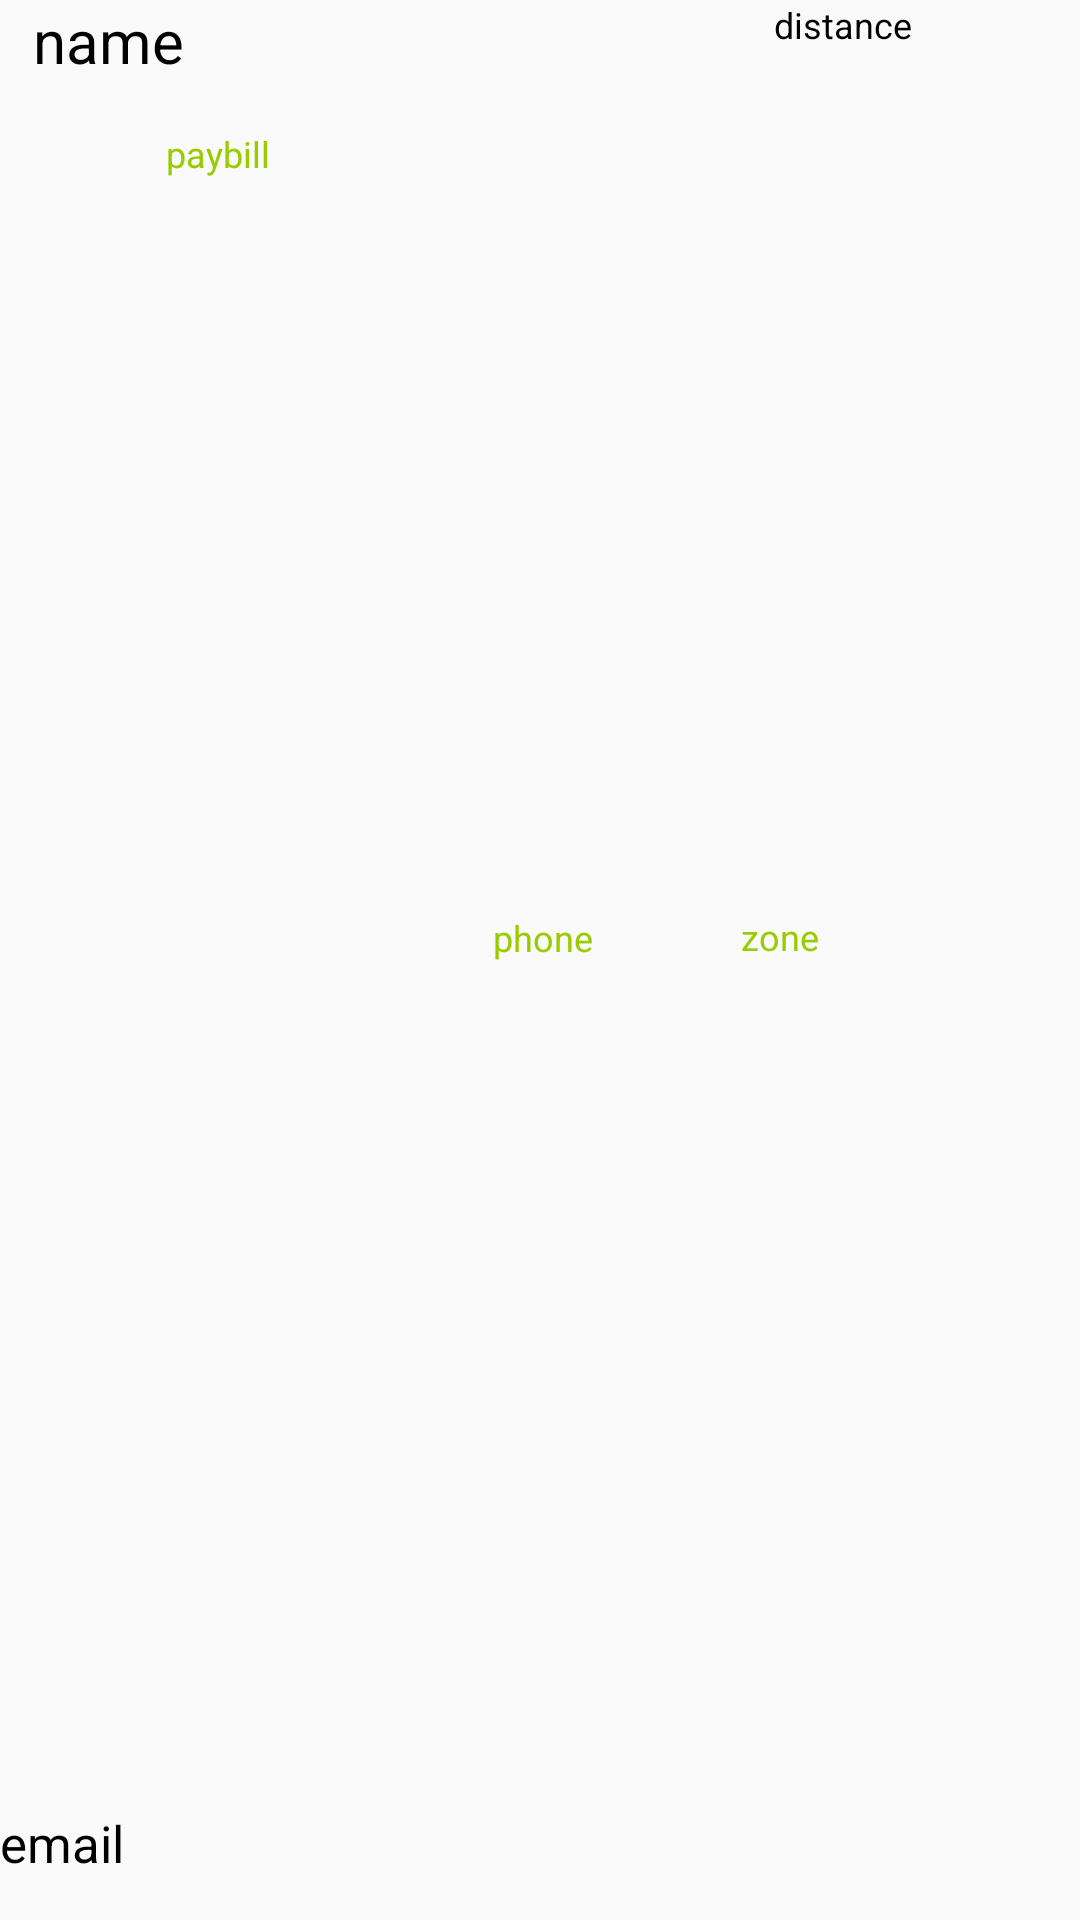

This screen was rendered from an Android layout file. Write that file and the resources it references.
<!-- AndroidManifest.xml: application theme AppTheme -->
<!-- res/layout/inner_content_detail_pharmacy.xml -->
<RelativeLayout xmlns:android="http://schemas.android.com/apk/res/android"
    android:layout_width="match_parent"
    android:layout_height="120dp"
    android:layout_marginLeft="3dp">


    <TextView
        android:id="@+id/zone"
        android:layout_width="97dp"
        android:layout_height="32dp"
        android:layout_alignParentEnd="true"
        android:layout_centerVertical="true"
        android:layout_marginEnd="16dp"
        android:text="zone"
        android:textColor="@android:color/holo_green_light"
        android:textSize="12sp"
        android:layout_alignParentRight="true"
        android:layout_marginRight="16dp" />

    <TextView
        android:id="@+id/name"
        android:layout_width="195dp"
        android:layout_height="wrap_content"
        android:layout_alignParentStart="true"
        android:layout_alignParentTop="true"
        android:layout_marginStart="11dp"
        android:text="name"
        android:textColor="@color/black"
        android:textSize="20sp"
        android:layout_alignParentLeft="true"
        android:layout_marginLeft="11dp" />

    <TextView
        android:id="@+id/distance"
        android:layout_width="150dp"
        android:layout_height="32dp"
        android:textColor="#000"
        android:textSize="12sp"
        android:textAlignment="center"
        android:text="distance"
        android:layout_toRightOf="@+id/name"
        android:layout_toEndOf="@+id/name" />

    <TextView
        android:id="@+id/paybill"
        android:layout_width="145dp"
        android:layout_height="32dp"
        android:layout_alignParentStart="true"
        android:layout_alignParentTop="true"
        android:layout_marginTop="43dp"
        android:text="paybill"
        android:textAlignment="center"
        android:textColor="@android:color/holo_green_light"
        android:textSize="12sp"
        android:layout_alignParentLeft="true" />


    <TextView
        android:id="@+id/phone"
        android:layout_width="100dp"
        android:layout_height="31dp"
        android:layout_alignParentEnd="true"
        android:layout_centerVertical="true"
        android:layout_marginEnd="129dp"
        android:text="phone"
        android:textAlignment="center"
        android:textColor="@android:color/holo_green_light"
        android:textSize="12sp"
        android:layout_alignParentRight="true"
        android:layout_marginRight="129dp" />
    

    <TextView
        android:id="@+id/email"
        android:layout_width="match_parent"
        android:layout_height="34dp"
        android:layout_alignParentBottom="true"
        android:layout_alignParentStart="true"
        android:layout_marginBottom="3dp"
        android:text="email"
        android:textColor="#000"
        android:textSize="17sp"
        android:layout_alignParentLeft="true" />



</RelativeLayout>
<!-- resources referenced by this layout -->
<resources>
  <color name="black">#000000</color>
  <style name="AppTheme" parent="Theme.AppCompat.Light.DarkActionBar">
          
          <item name="colorPrimary">@color/yatesgreen</item>
          <item name="colorPrimaryDark">@color/yatesgreen</item>
          <item name="colorAccent">@color/yatesyellow</item>
  
          
          <item name="drawerArrowStyle">@style/DrawerArrowStyle</item>
  
  
          <item name="android:windowContentOverlay">@null</item>
          <item name="windowActionBar">false</item>
      </style>
  <color name="yatesgreen">#037A3A</color>
  <color name="yatesyellow">#E3DA01</color>
  <style name="DrawerArrowStyle" parent="Widget.AppCompat.DrawerArrowToggle">
          <item name="spinBars">true</item>
          <item name="color">@color/white</item>
      </style>
  <color name="white">#ffffff</color>
</resources>
